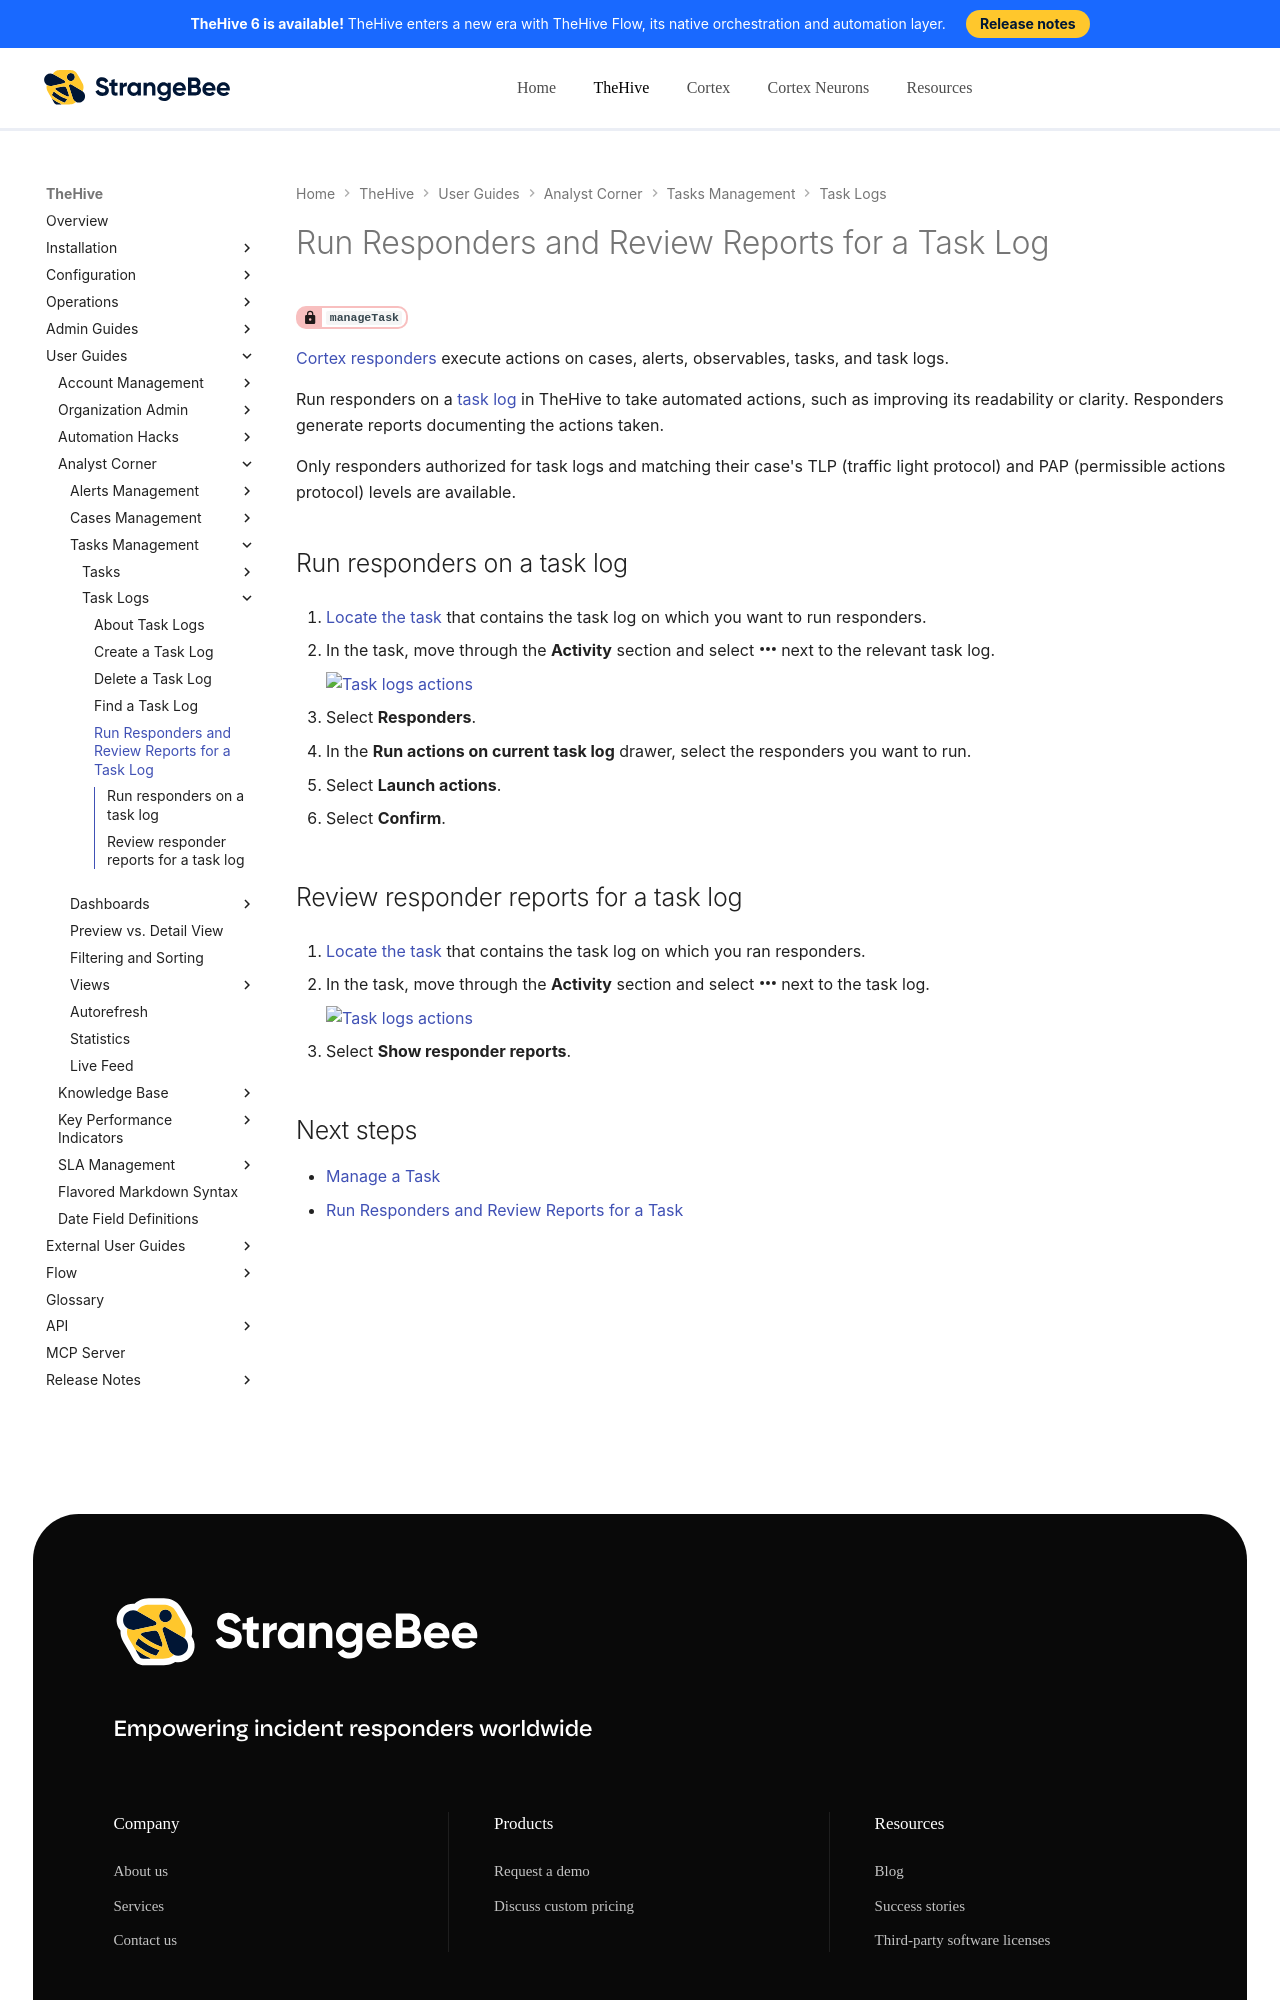

repository: StrangeBeeCorp/docs · page: thehive/user-guides/analyst-corner/tasks/run-responders-on-a-task-log/index.html · generator: mkdocs

# Run Responders and Review Reports for a Task Log

<!-- md:permission `manageTask` -->

[Cortex responders](../../../administration/cortex/about-cortex.md) execute actions on cases, alerts, observables, tasks, and task logs.

Run responders on a [task log](about-task-logs.md) in TheHive to take automated actions, such as improving its readability or clarity. Responders generate reports documenting the actions taken.

Only responders authorized for task logs and matching their case's TLP (traffic light protocol) and PAP (permissible actions protocol) levels are available.

## Run responders on a task log

1. [Locate the task](./search-for-tasks/find-a-task.md) that contains the task log on which you want to run responders.

2. In the task, move through the **Activity** section and select :fontawesome-solid-ellipsis: next to the relevant task log.

    ![Task logs actions](../../../images/user-guides/analyst-corner/tasks/task-log-actions.png)

3. Select **Responders**.

3. In the **Run actions on current task log** drawer, select the responders you want to run.

4. Select **Launch actions**.

5. Select **Confirm**.
